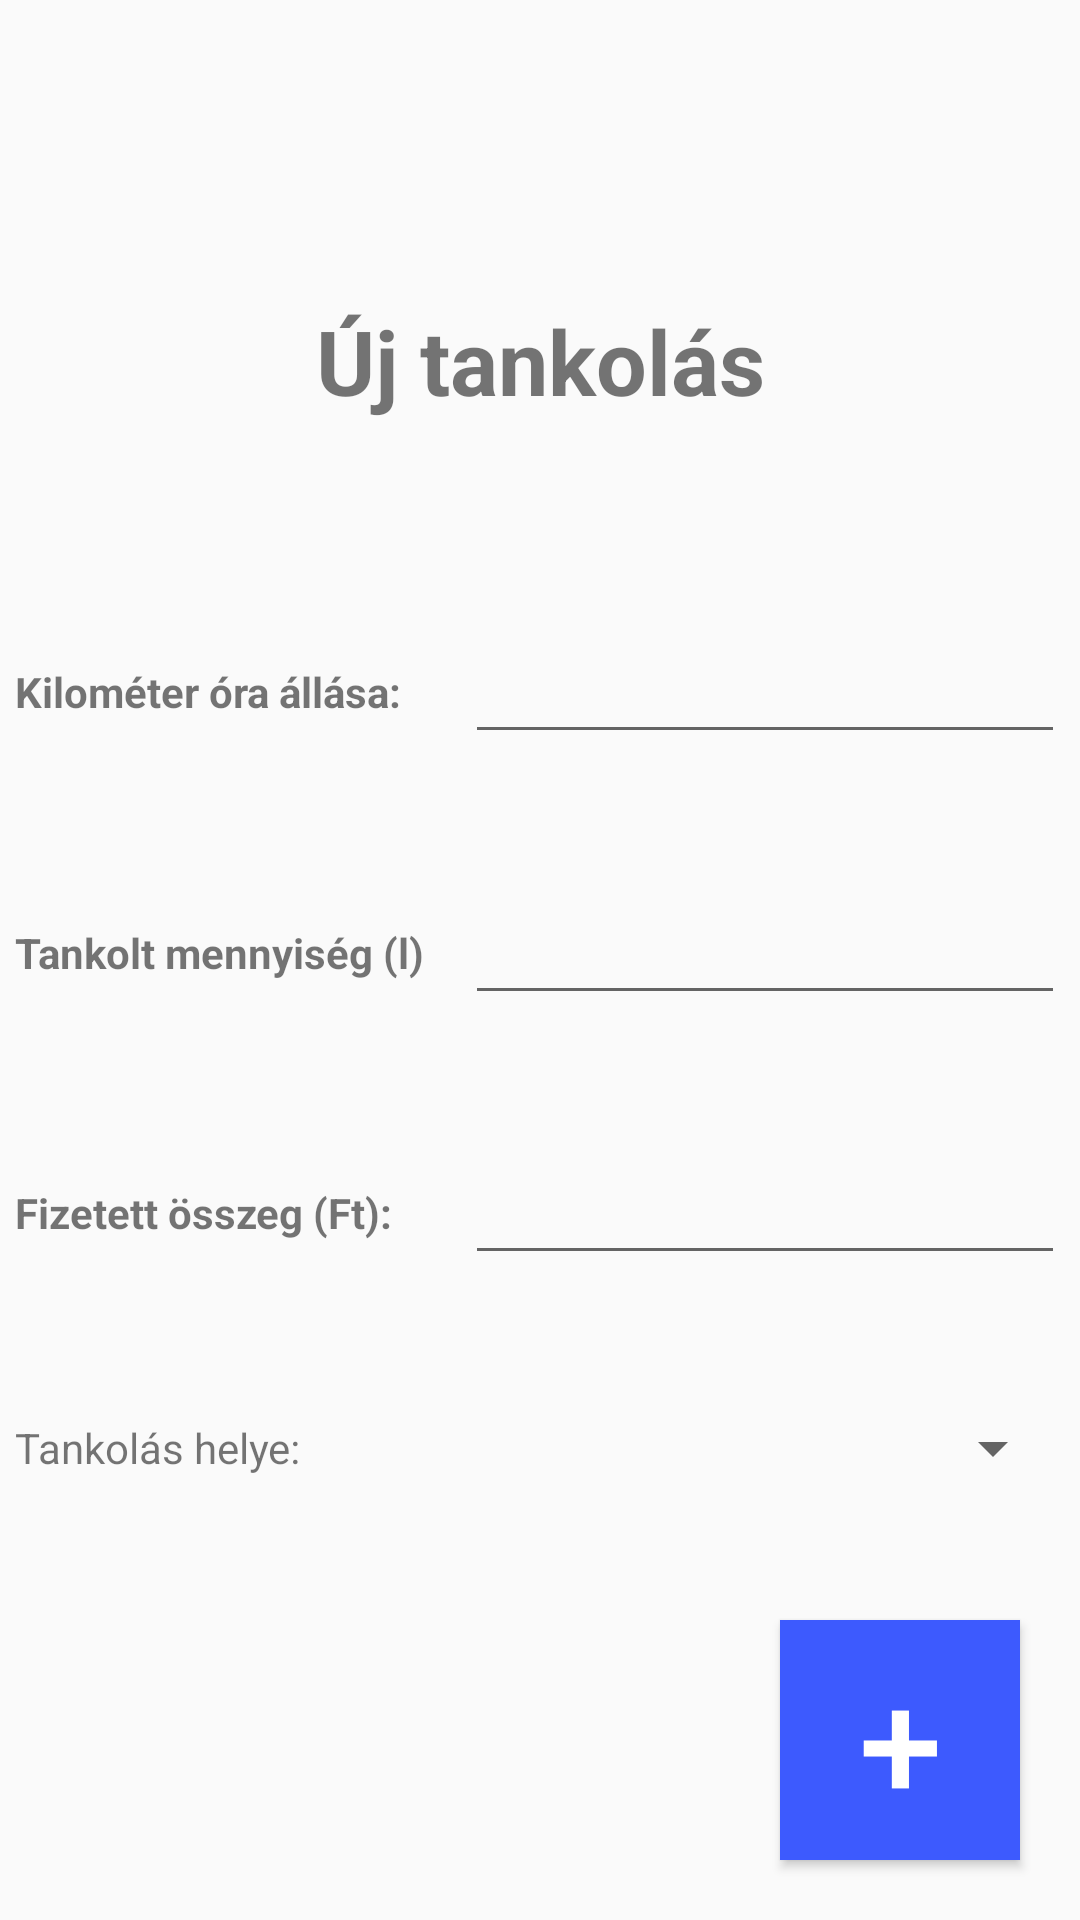

Produce the Android XML layout that renders to this screen, including the resource entries it uses.
<!-- AndroidManifest.xml: application theme Theme.FullTankYou -->
<!-- res/layout/fragment_new_load.xml -->
<?xml version="1.0" encoding="utf-8"?>
<layout
    xmlns:android="http://schemas.android.com/apk/res/android"
    xmlns:app="http://schemas.android.com/apk/res-auto"
    xmlns:tools="http://schemas.android.com/tools"
    tools:context=".NewLoadFragment">

    <androidx.constraintlayout.widget.ConstraintLayout
        android:layout_width="match_parent"
        android:layout_height="match_parent"
       >

        <TextView
            android:id="@+id/textView"
            android:layout_width="wrap_content"
            android:layout_height="wrap_content"
            android:layout_gravity="center_horizontal"
            android:layout_marginTop="100sp"
            android:text="Új tankolás"
            android:textSize="30sp"
            android:textStyle="bold"
            app:layout_constraintEnd_toEndOf="parent"
            app:layout_constraintHorizontal_bias="0.5"
            app:layout_constraintStart_toStartOf="parent"
            app:layout_constraintTop_toTopOf="parent" />

        <TextView
            android:id="@+id/actualdate"
            android:layout_width="200sp"
            android:layout_height="wrap_content"
            android:layout_gravity="center_horizontal"
            android:textAlignment="center"
            android:textSize="18sp"
            app:layout_constraintEnd_toEndOf="parent"
            app:layout_constraintHorizontal_bias="0.5"
            app:layout_constraintStart_toStartOf="parent"
            app:layout_constraintTop_toBottomOf="@+id/textView" />


        <LinearLayout
            android:id="@+id/linearLayout"
            android:layout_width="wrap_content"
            android:layout_height="wrap_content"
            android:layout_gravity="center_horizontal"
            android:orientation="horizontal"
            app:layout_constraintBottom_toTopOf="@+id/linearLayout4"
            app:layout_constraintEnd_toEndOf="parent"
            app:layout_constraintHorizontal_bias="0.5"
            app:layout_constraintStart_toStartOf="parent"
            app:layout_constraintTop_toBottomOf="@+id/actualdate">

            <TextView
                android:layout_width="wrap_content"
                android:layout_height="wrap_content"
                android:layout_gravity="center_vertical"
                android:width="150sp"
                android:text="Kilométer óra állása:"
                android:textStyle="bold" />

            <EditText
                android:id="@+id/actualkm"
                android:layout_width="200sp"
                android:layout_height="wrap_content"
                android:layout_gravity="center_horizontal"
                android:inputType="numberDecimal" />
        </LinearLayout>

        <LinearLayout
            android:id="@+id/linearLayout4"
            android:layout_width="wrap_content"
            android:layout_height="wrap_content"
            android:layout_gravity="center_horizontal"
            android:orientation="horizontal"
            app:layout_constraintBottom_toTopOf="@+id/linearLayout3"
            app:layout_constraintEnd_toEndOf="parent"
            app:layout_constraintHorizontal_bias="0.5"
            app:layout_constraintStart_toStartOf="parent"
            app:layout_constraintTop_toBottomOf="@+id/linearLayout">

            <TextView
                android:layout_width="wrap_content"
                android:layout_height="wrap_content"
                android:layout_gravity="center_vertical"
                android:width="150sp"
                android:text="Tankolt mennyiség (l)"
                android:textStyle="bold" />

            <EditText
                android:id="@+id/actualpetrol"
                android:layout_width="200sp"
                android:layout_height="wrap_content"
                android:layout_gravity="center_horizontal"
                android:inputType="numberDecimal" />
        </LinearLayout>

        <LinearLayout
            android:id="@+id/linearLayout3"
            android:layout_width="wrap_content"
            android:layout_height="wrap_content"
            android:layout_gravity="center_horizontal"
            android:orientation="horizontal"
            app:layout_constraintBottom_toTopOf="@+id/linearLayout2"
            app:layout_constraintEnd_toEndOf="parent"
            app:layout_constraintHorizontal_bias="0.5"
            app:layout_constraintStart_toStartOf="parent"
            app:layout_constraintTop_toBottomOf="@+id/linearLayout4">

            <TextView
                android:layout_width="wrap_content"
                android:layout_height="wrap_content"
                android:layout_gravity="center_vertical"
                android:width="150sp"
                android:text="Fizetett összeg (Ft): "
                android:textStyle="bold" />

            <EditText
                android:id="@+id/actualmoney"
                android:layout_width="200sp"
                android:layout_height="wrap_content"
                android:layout_gravity="center_horizontal"
                android:inputType="numberDecimal" />
        </LinearLayout>

        <LinearLayout
            android:id="@+id/linearLayout2"
            android:layout_width="wrap_content"
            android:layout_height="wrap_content"
            android:layout_gravity="center_horizontal"
            android:orientation="horizontal"
            app:layout_constraintBottom_toTopOf="@+id/saveRefuelingBtn"
            app:layout_constraintEnd_toEndOf="parent"
            app:layout_constraintHorizontal_bias="0.5"
            app:layout_constraintStart_toStartOf="parent"
            app:layout_constraintTop_toBottomOf="@+id/linearLayout3">

            <TextView
                android:layout_width="wrap_content"
                android:layout_height="wrap_content"
                android:layout_gravity="center_vertical"
                android:width="150sp"
                android:text="Tankolás helye: " />

            <Spinner
                android:id="@+id/actualgasstation"
                android:layout_width="200sp"
                android:layout_height="wrap_content"
                android:layout_gravity="center_vertical" />
        </LinearLayout>


        <Button
            android:id="@+id/saveRefuelingBtn"
            android:layout_width="80sp"
            android:layout_height="wrap_content"
            android:layout_gravity="right"
            android:layout_marginRight="20sp"
            android:layout_marginBottom="20sp"
            android:height="80sp"
            android:background="#3D5AFE"
            android:padding="0sp"
            android:shadowColor="#000000"
            android:shadowDx="0"
            android:shadowDy="10"
            android:shadowRadius="0"
            android:text="+"
            android:textColor="#FFFFFF"
            android:textSize="50sp"
            app:layout_constraintBottom_toBottomOf="parent"
            app:layout_constraintEnd_toEndOf="parent" />

    </androidx.constraintlayout.widget.ConstraintLayout>
</layout>
<!-- resources referenced by this layout -->
<resources>
  <style name="Theme.FullTankYou" parent="Theme.AppCompat.Light.DarkActionBar">
          
          <item name="colorPrimary">@color/purple_500</item>
          <item name="colorPrimaryDark">@color/purple_700</item>
          <item name="colorAccent">@color/teal_200</item>
          
      </style>
  <!-- not gathered from this repository: default colours our renderer supplied (Android Studio template values) -->
  <color name="purple_500">#FF6200EE</color>
  <color name="purple_700">#FF3700B3</color>
  <color name="teal_200">#FF03DAC5</color>
</resources>
